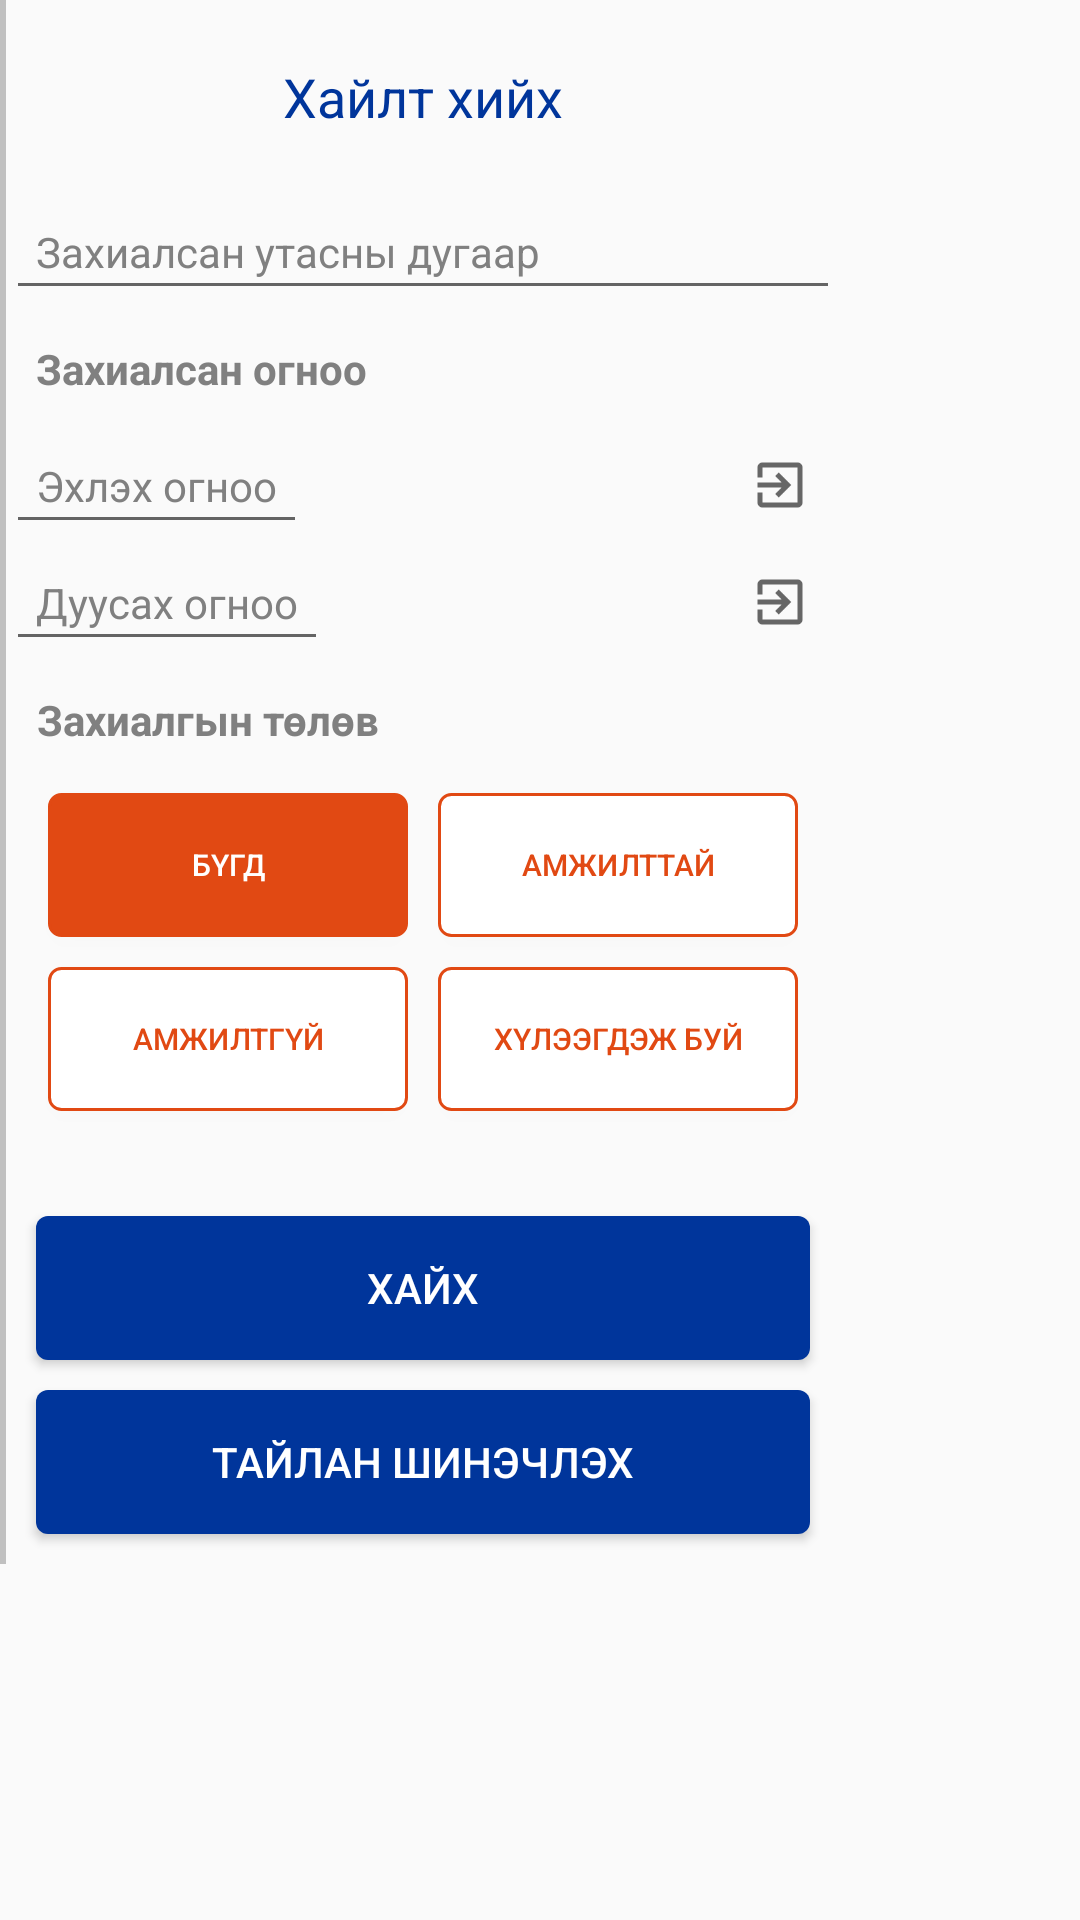

Layout XML and referenced resources for this Android screen:
<!-- AndroidManifest.xml: application theme AppTheme -->
<!-- res/layout/filter_number_order_report.xml -->
<?xml version="1.0" encoding="utf-8"?>
<LinearLayout xmlns:android="http://schemas.android.com/apk/res/android"
    android:orientation="vertical" android:layout_width="match_parent"
    android:layout_height="match_parent">

    <ScrollView
        android:layout_width="wrap_content"
        android:layout_height="wrap_content"
        android:layout_alignParentRight="true"
        android:scrollbars="none">

        <LinearLayout style="@style/RightViewContainer">

            <View style="@style/DividerHorizontalStyle"></View>

            <LinearLayout
                android:layout_width="match_parent"
                android:layout_height="match_parent"
                android:gravity="center"
                android:orientation="vertical">

                <LinearLayout style="@style/RightViewGroupContainer">

                    <TextView
                        style="@style/RightViewTextViewBlue"
                        android:text="@string/do_search"></TextView>
                </LinearLayout>

                <EditText
                    android:id="@+id/filterByOrderedNumber"
                    style="@style/PhoneNumberEdittextStyle"
                    android:hint="@string/ordered_number" />

                <TextView
                    style="@style/RightViewTextViewBold"
                    android:layout_gravity="start"
                    android:text="@string/ordered_date" />

                <RelativeLayout
                    android:layout_width="match_parent"
                    android:layout_height="wrap_content">

                    <EditText
                        android:id="@+id/filterByStartDate"
                        style="@style/EditTextStyle"
                        android:hint="@string/start_date" />

                    <Button
                        android:id="@+id/btn_start_date"
                        android:layout_width="@dimen/second_padding"
                        android:layout_height="@dimen/second_padding"
                        android:layout_alignParentRight="true"
                        android:layout_centerVertical="true"
                        android:layout_marginRight="@dimen/main_padding"
                        android:background="@drawable/ic_exit" />
                </RelativeLayout>

                <RelativeLayout
                    android:layout_width="match_parent"
                    android:layout_height="wrap_content">

                    <EditText
                        android:id="@+id/filterByEndDate"
                        style="@style/EditTextStyle"
                        android:hint="@string/end_date" />

                    <Button
                        android:id="@+id/btn_end_date"
                        android:layout_width="@dimen/second_padding"
                        android:layout_height="@dimen/second_padding"
                        android:layout_alignParentRight="true"
                        android:layout_centerVertical="true"
                        android:layout_marginRight="@dimen/main_padding"
                        android:background="@drawable/ic_exit" />
                </RelativeLayout>

                <TextView
                    style="@style/RightViewTextViewBold"
                    android:layout_gravity="start"
                    android:text="@string/order_status" />

                <LinearLayout
                    android:layout_width="wrap_content"
                    android:layout_height="wrap_content"
                    android:orientation="horizontal">

                    <Button
                        android:id="@+id/filterByAll"
                        style="@style/ButtonYellow"
                        android:background="@drawable/btn_yellow_selected"
                        android:text="@string/all"
                        android:textColor="@android:color/white" />

                    <Button
                        android:id="@+id/filterBySuccess"
                        style="@style/ButtonYellow"
                        android:text="@string/successful" />


                </LinearLayout>

                <LinearLayout
                    android:layout_width="wrap_content"
                    android:layout_height="wrap_content"
                    android:orientation="horizontal">

                    <Button
                        android:id="@+id/filterByFailed"
                        style="@style/ButtonYellow"
                        android:text="@string/unsuccessful" />

                    <Button
                        android:id="@+id/filterByWaiting"
                        style="@style/ButtonYellow"
                        android:text="@string/waiting" />

                </LinearLayout>

                <Button
                    android:id="@+id/search"
                    style="@style/ButtonStyle"
                    android:layout_marginBottom="@dimen/main_padding"
                    android:layout_marginLeft="@dimen/main_padding"
                    android:layout_marginRight="@dimen/main_padding"
                    android:layout_marginTop="@dimen/third_padding"

                    android:text="@string/search"></Button>
                <Button
                    android:id="@+id/refresh"
                    style="@style/ButtonStyle"
                    android:layout_marginBottom="@dimen/main_padding"
                    android:layout_marginLeft="@dimen/main_padding"
                    android:layout_marginRight="@dimen/main_padding"
                    android:text="@string/refresh"></Button>


            </LinearLayout>

        </LinearLayout>
    </ScrollView>

</LinearLayout>
<!-- resources referenced by this layout -->
<resources>
  <dimen name="main_padding">10dp</dimen>
  <dimen name="second_padding">20dp</dimen>
  <dimen name="third_padding">30dp</dimen>
  <string name="all">Бүгд</string>
  <string name="do_search">Хайлт хийх</string>
  <string name="end_date">Дуусах огноо</string>
  <string name="order_status">Захиалгын төлөв</string>
  <string name="ordered_date">Захиалсан огноо</string>
  <string name="ordered_number">Захиалсан утасны дугаар</string>
  <string name="refresh">Тайлан шинэчлэх</string>
  <string name="search">Хайх</string>
  <string name="start_date">Эхлэх огноо</string>
  <string name="successful">Амжилттай</string>
  <string name="unsuccessful">Амжилтгүй</string>
  <string name="waiting">Хүлээгдэж буй</string>
  <style name="DividerHorizontalStyle">
          <item name="android:layout_width">@dimen/divider_weight</item>
          <item name="android:layout_height">match_parent</item>
          <item name="android:background">@color/colorDivider</item>
      </style>
  <style name="PhoneNumberEdittextStyle" parent="MainViewCenterBoxEditText">
          <item name="android:inputType">number</item>
          <item name="android:maxLength">8</item>
      </style>
  <style name="RightViewContainer">
          <item name="android:layout_width">@dimen/rightview_width</item>
          <item name="android:layout_height">match_parent</item>
          <item name="android:layout_alignParentRight">true</item>
          <item name="android:orientation">horizontal</item>
      </style>
  <style name="RightViewGroupContainer">
          <item name="android:layout_width">wrap_content</item>
          <item name="android:layout_height">wrap_content</item>
          <item name="android:gravity">center_horizontal</item>
          <item name="android:orientation">vertical</item>
          <item name="android:padding">@dimen/main_padding</item>
      </style>
  <style name="RightViewTextViewBlue" parent="RightViewTextView">
          <item name="android:textColor">@color/colorSkytelBlue</item>
          <item name="android:textSize">@dimen/secondFontSize</item>
      </style>
  <style name="RightViewTextViewBold" parent="RightViewTextView">
          <item name="android:textStyle">bold</item>
      </style>
  <style name="AppTheme" parent="Theme.AppCompat.Light.DarkActionBar">
          
          <item name="android:actionButtonStyle">@style/MyActionButtonStyle</item>
      </style>
  <color name="colorSkytelYellow">#e14913</color>
  <dimen name="btnCorderRadius">4dp</dimen>
  <dimen name="mainFontSize">14sp</dimen>
  <dimen name="btn_yellow_width">120dp</dimen>
  <dimen name="small_padding">5dp</dimen>
  <dimen name="yellowBtnFontSize">10sp</dimen>
  <dimen name="divider_weight">2dp</dimen>
  <color name="colorDivider">#c0c0c0</color>
  <color name="colorRightViewTextColor">#808080</color>
  <style name="MainViewCenterBoxEditText" parent="EditTextStyle">
          <item name="android:layout_width">match_parent</item>
          <item name="android:singleLine">true</item>
      </style>
  <dimen name="rightview_width">280dp</dimen>
  <color name="colorSkytelBlue">#00359B</color>
  <dimen name="secondFontSize">18sp</dimen>
  <style name="MyActionButtonStyle">
          <item name="android:padding">0dip</item>
      </style>
  <!-- drawable btn_blue_inactive (drawable) -->
  <?xml version="1.0" encoding="utf-8"?>
  <shape xmlns:android="http://schemas.android.com/apk/res/android"
      android:shape="rectangle">
      <solid android:color="@color/colorSkytelBlue" />
      <corners android:radius="@dimen/btnCorderRadius"></corners>
  </shape>
  <!-- drawable btn_blue_focused (drawable) -->
  <?xml version="1.0" encoding="utf-8"?>
  <shape xmlns:android="http://schemas.android.com/apk/res/android"
      android:shape="rectangle">
      <solid android:color="@color/colorSkytelBluePressed" />
      <corners android:radius="@dimen/btnCorderRadius"></corners>
  </shape>
  <color name="colorSkytelBluePressed">#8000359B</color>
  <color name="colorSkytelPressed">#80e14913</color>
</resources>
